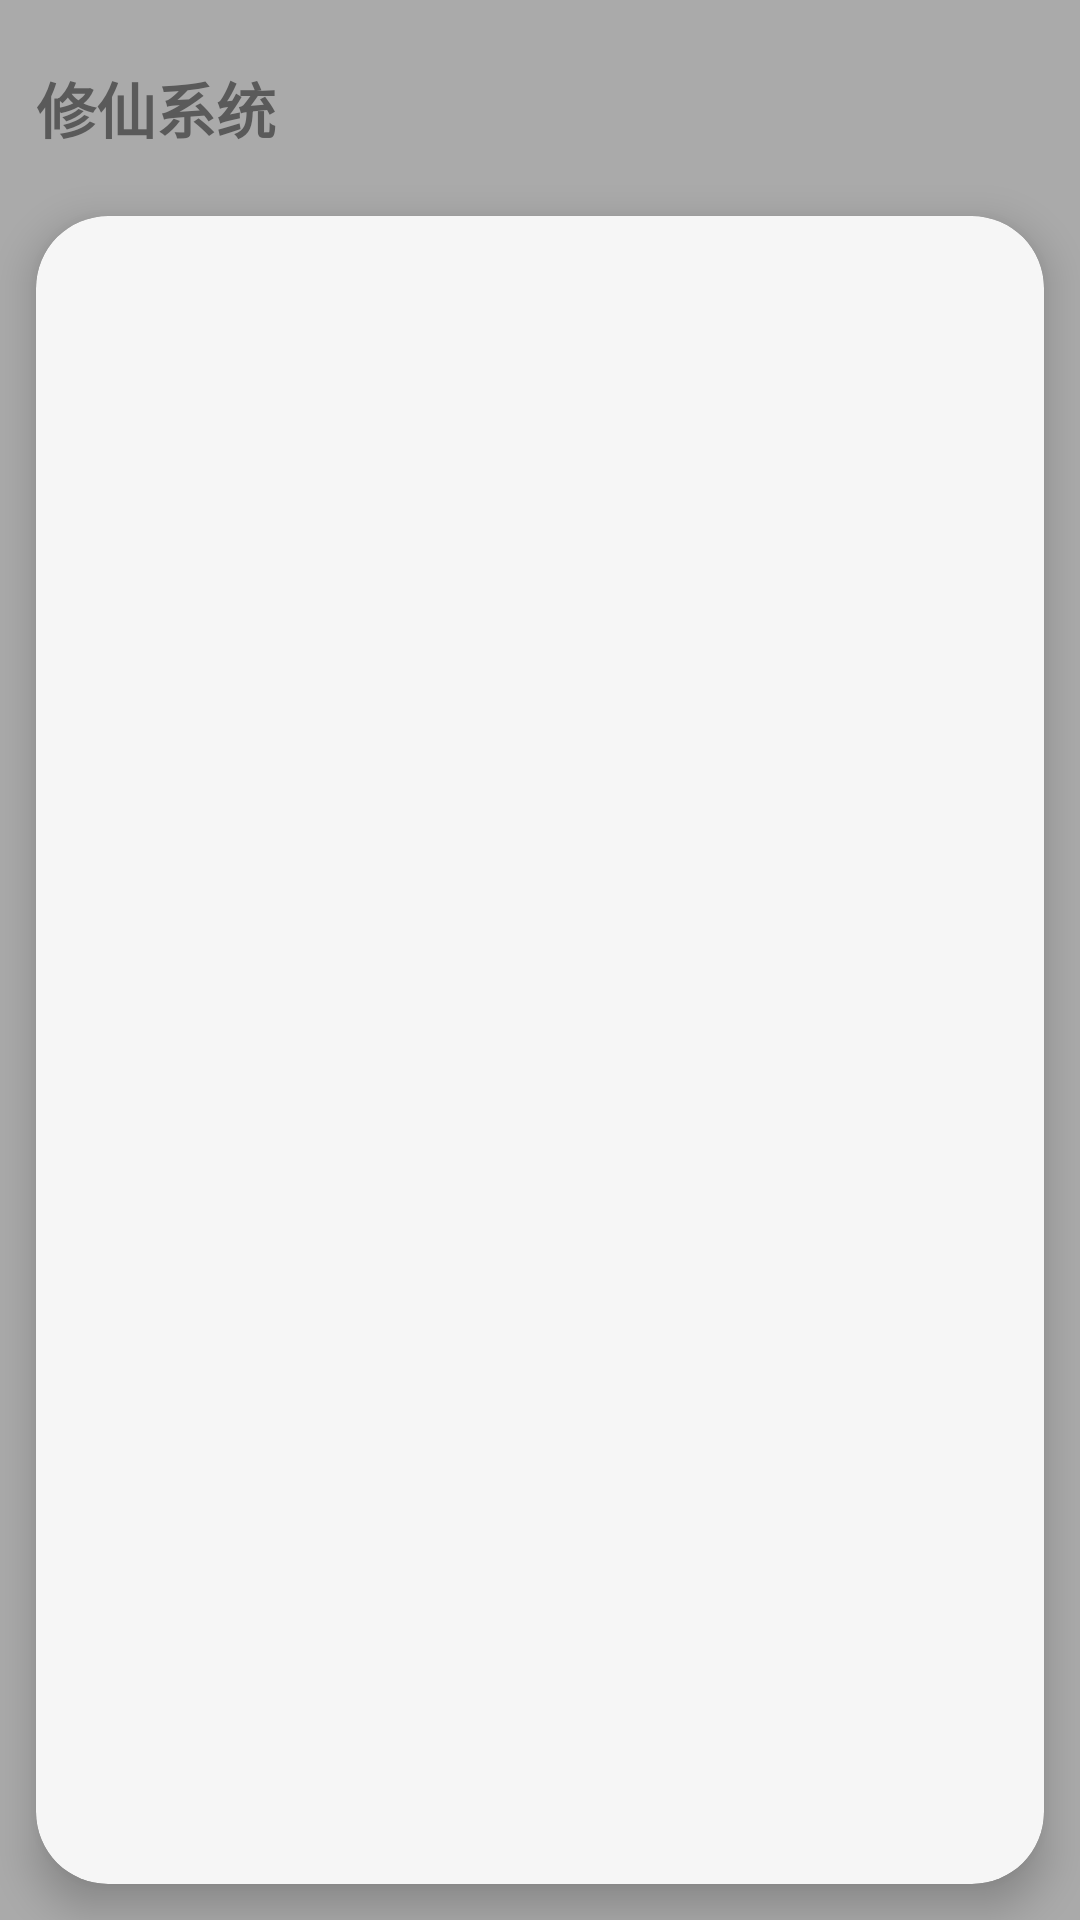

Layout XML and referenced resources for this Android screen:
<!-- AndroidManifest.xml: application theme AppTheme -->
<!-- res/layout/activity_base.xml -->
<?xml version="1.0" encoding="utf-8"?>
<androidx.constraintlayout.widget.ConstraintLayout xmlns:android="http://schemas.android.com/apk/res/android"
    xmlns:app="http://schemas.android.com/apk/res-auto"
    android:layout_width="match_parent"
    android:layout_height="match_parent"
    android:id="@+id/rootGroup"
    android:background="@color/windowBackground">

    <ImageView
        android:tint="@color/backBtnColor"
        android:layout_width="48dp"
        android:layout_height="48dp"
        android:id="@+id/backBtn"
        app:layout_constraintLeft_toLeftOf="parent"
        app:layout_constraintTop_toTopOf="@id/titleView"
        android:src="@drawable/ic_arrow_back_black_24dp"
        android:padding="@dimen/windowPaddingHorizontal"
        android:background="?attr/selectableItemBackgroundBorderless"
        android:visibility="gone" />

    <TextView
        android:textColor="@color/backBtnColor"
        android:text="@string/app_name"
        android:gravity="center_vertical"
        android:textSize="20sp"
        android:textStyle="bold"
        android:id="@+id/titleView"
        android:layout_width="wrap_content"
        android:layout_height="48dp"
        android:layout_marginTop="@dimen/windowPaddingVertical"
        app:layout_constraintTop_toTopOf="parent"
        app:layout_constraintLeft_toRightOf="@id/backBtn"
        android:layout_marginLeft="@dimen/windowPaddingHorizontal"
        android:layout_marginRight="@dimen/windowPaddingHorizontal"/>

    <ImageView
        android:id="@+id/contentLoadingView"
        android:layout_width="24dp"
        android:layout_height="24dp"
        app:layout_constraintTop_toTopOf="@id/titleView"
        app:layout_constraintBottom_toBottomOf="@id/titleView"
        app:layout_constraintLeft_toRightOf="@id/titleView"
        android:layout_marginStart="10dp"
        android:layout_marginEnd="10dp"
        android:src="@drawable/ic_logo"
        android:scaleType="fitCenter"
        android:visibility="invisible"/>

    <com.google.android.material.card.MaterialCardView
        android:id="@+id/contentGroup"
        android:layout_width="0px"
        android:layout_height="0px"
        app:cardBackgroundColor="@color/contentBackground"
        app:layout_constraintTop_toBottomOf="@id/titleView"
        app:layout_constraintLeft_toLeftOf="parent"
        app:layout_constraintRight_toRightOf="parent"
        app:layout_constraintBottom_toBottomOf="parent"
        android:layout_marginLeft="@dimen/windowPaddingHorizontal"
        android:layout_marginRight="@dimen/windowPaddingHorizontal"
        android:layout_marginTop="@dimen/windowPaddingVertical"
        android:layout_marginBottom="@dimen/windowPaddingVertical"
        app:cardCornerRadius="24dp"
        app:cardElevation="8dp"/>

    <FrameLayout
        android:layout_width="match_parent"
        android:layout_height="match_parent"
        android:id="@+id/floatingGroup"/>

</androidx.constraintlayout.widget.ConstraintLayout>
<!-- resources referenced by this layout -->
<resources>
  <color name="backBtnColor">#5A5A5A</color>
  <color name="contentBackground">#F6F6F6</color>
  <color name="windowBackground">#AAA</color>
  <dimen name="windowPaddingHorizontal">12dp</dimen>
  <dimen name="windowPaddingVertical">12dp</dimen>
  <!-- drawable ic_logo (drawable) -->
  <vector xmlns:android="http://schemas.android.com/apk/res/android"
      android:width="466dp"
      android:height="466dp"
      android:viewportWidth="466"
      android:viewportHeight="466">
    <path
        android:pathData="M232.487,232.579C231.462,169.399 179.927,118.498 116.502,118.498C52.437,118.498 0.502,170.433 0.502,234.498C0.502,235.243 0.509,235.986 0.523,236.728L0.503,234.498C0.773,362.675 104.763,466.498 233.002,466.498C360.124,466.498 463.418,364.475 465.471,237.843L465.498,234.498L464.502,234.498C464.502,298.563 412.567,350.498 348.502,350.498C284.437,350.498 232.502,298.563 232.502,234.498Z"
        android:strokeWidth="1"
        android:fillColor="#C17171"
        android:fillType="evenOdd"
        android:strokeColor="#00000000"/>
  </vector>
  <string name="app_name">修仙系统</string>
  <style name="AppTheme" parent="Theme.MaterialComponents.DayNight">
          
          <item name="colorPrimary">@color/colorPrimary</item>
          <item name="colorPrimaryDark">@color/colorPrimaryDark</item>
          <item name="colorAccent">@color/colorAccent</item>
          <item name="windowNoTitle">true</item>
          <item name="android:windowNoTitle">true</item>
          <item name="android:statusBarColor">@android:color/transparent</item>
          <item name="android:windowTranslucentStatus">true</item>
          <item name="android:navigationBarColor">@android:color/transparent</item>
          <item name="android:windowTranslucentNavigation">true</item>
      </style>
  <color name="colorPrimary">#007894</color>
  <color name="colorPrimaryDark">#005063</color>
  <color name="colorAccent">#C17171</color>
</resources>
